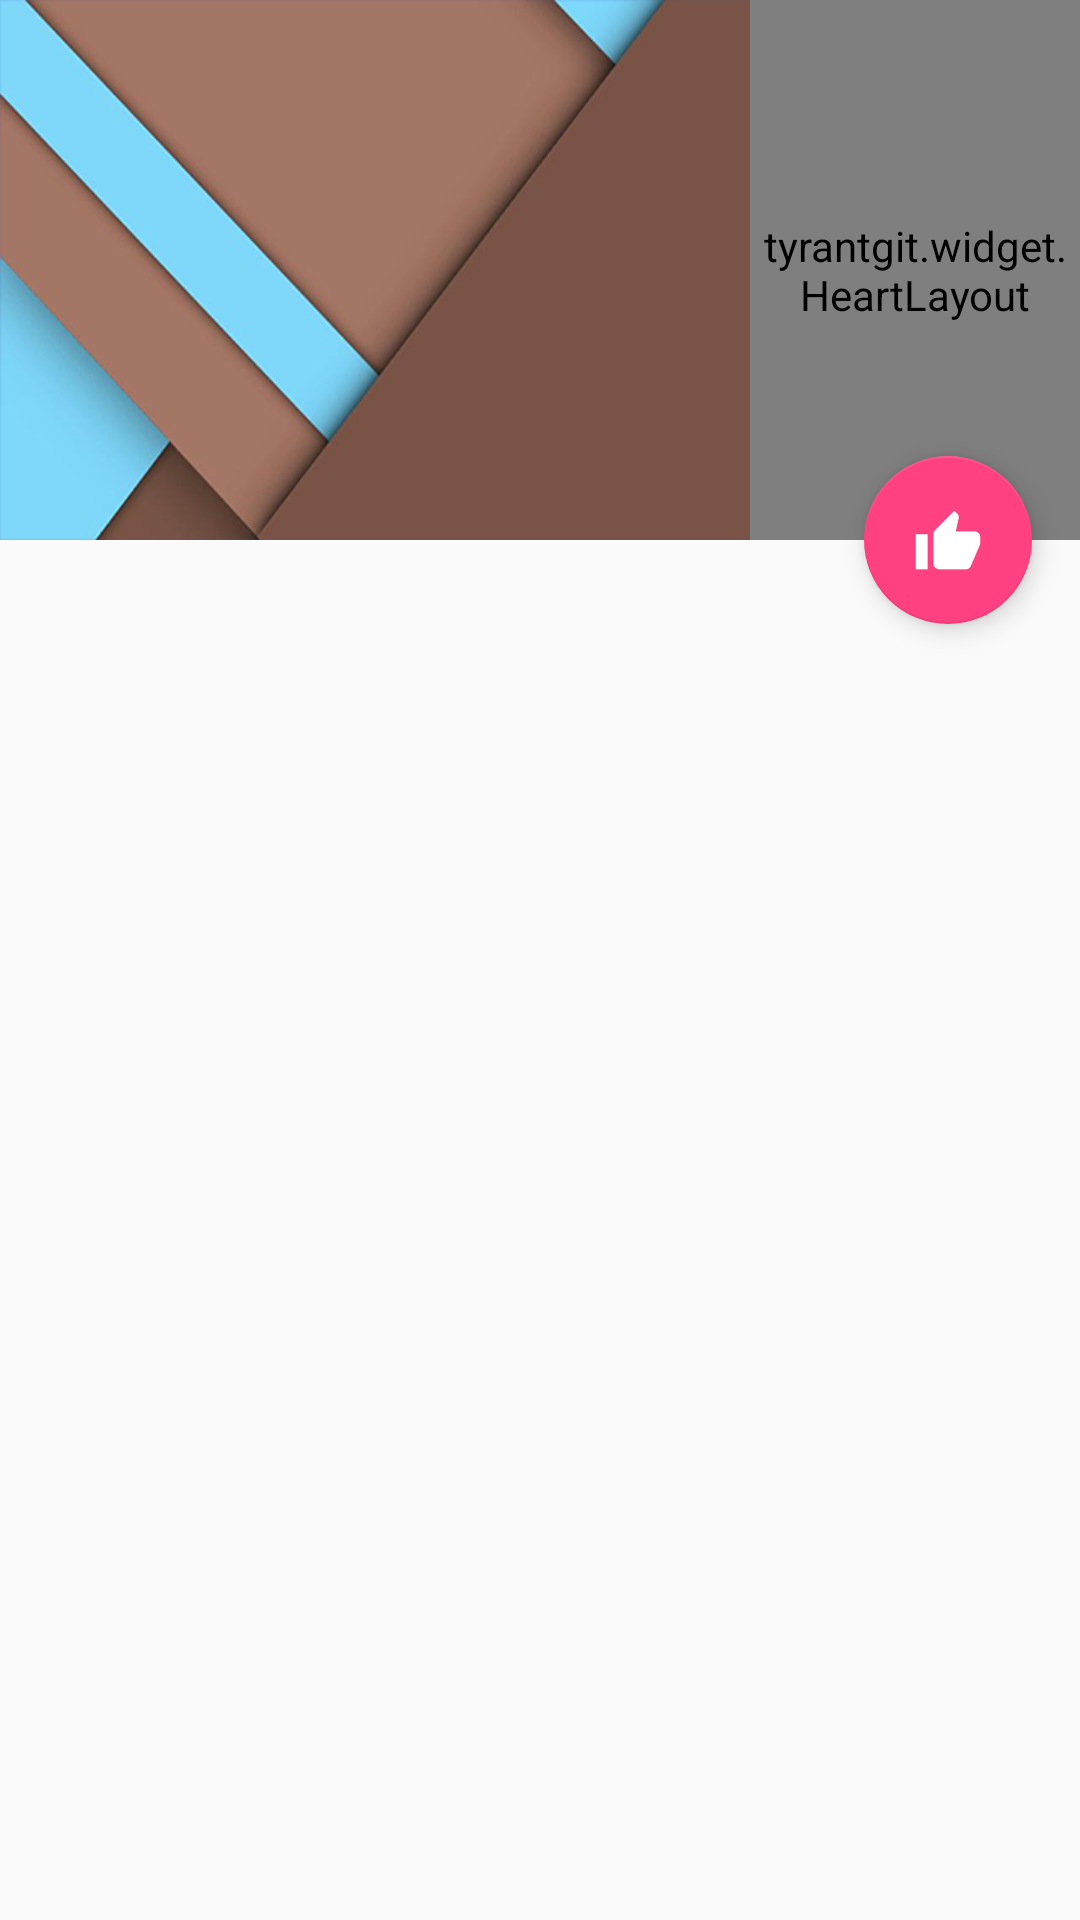

This screen was rendered from an Android layout file. Write that file and the resources it references.
<!-- AndroidManifest.xml: application theme AppTheme -->
<!-- res/layout/activity_logs.xml -->
<?xml version="1.0" encoding="utf-8"?>
<android.support.design.widget.CoordinatorLayout xmlns:android="http://schemas.android.com/apk/res/android"
    xmlns:app="http://schemas.android.com/apk/res-auto"
    xmlns:tools="http://schemas.android.com/tools"
    android:layout_width="match_parent"
    android:layout_height="match_parent"
    android:fitsSystemWindows="true"
    android:theme="@style/AppThemeNoStatus"
    tools:context="my.app.note.activity.AboutActivity">

    <android.support.design.widget.AppBarLayout
        android:id="@+id/app_bar"
        android:layout_width="match_parent"
        android:layout_height="@dimen/app_bar_height"
        android:fitsSystemWindows="true"
        android:theme="@style/AppTheme.AppBarOverlay">

        <android.support.design.widget.CollapsingToolbarLayout
            android:id="@+id/toolbar_layout"
            android:layout_width="match_parent"
            android:layout_height="match_parent"
            android:fitsSystemWindows="true"
            app:layout_scrollFlags="scroll|exitUntilCollapsed"
            app:toolbarId="@+id/toolbar">

            <ImageView
                android:contentDescription="@string/about"
                android:layout_width="match_parent"
                android:layout_height="match_parent"
                android:background="@drawable/img"/>

            <android.support.v7.widget.Toolbar
                android:id="@+id/toolbar"
                android:layout_width="match_parent"
                android:layout_height="?attr/actionBarSize"
                app:layout_collapseMode="pin"
                app:popupTheme="@style/AppTheme.PopupOverlay" />

        </android.support.design.widget.CollapsingToolbarLayout>
    </android.support.design.widget.AppBarLayout>

    <android.support.v4.widget.NestedScrollView
        android:layout_width="match_parent"
        android:layout_height="match_parent"
        app:layout_behavior="@string/appbar_scrolling_view_behavior">

        <TextView
            android:id="@+id/tvMessage"
            android:layout_width="wrap_content"
            android:layout_height="wrap_content"
            android:layout_margin="@dimen/text_margin"
            android:text=""
            android:textColor="@color/colorBlack"
            android:textSize="15sp"/>
    </android.support.v4.widget.NestedScrollView>

    <tyrantgit.widget.HeartLayout
        android:id="@+id/heartLayout"
        android:layout_width="110dp"
        android:layout_height="@dimen/app_bar_height"
        app:layout_anchor="@id/app_bar"
        app:layout_anchorGravity="top|end"/>

    <android.support.design.widget.FloatingActionButton
        android:id="@+id/fab"
        android:layout_width="wrap_content"
        android:layout_height="wrap_content"
        android:layout_margin="@dimen/fab_margin"
        app:layout_anchor="@id/app_bar"
        app:layout_anchorGravity="bottom|end"
        app:srcCompat="@drawable/ic_like"
        app:elevation="@dimen/fab_elevation"
        app:backgroundTint="@color/colorPink"/>
</android.support.design.widget.CoordinatorLayout>
<!-- resources referenced by this layout -->
<resources>
  <color name="colorBlack">@android:color/black</color>
  <color name="colorPink">#FF4081</color>
  <dimen name="app_bar_height">180dp</dimen>
  <dimen name="fab_elevation">5dp</dimen>
  <dimen name="fab_margin">16dp</dimen>
  <dimen name="text_margin">16dp</dimen>
  <!-- drawable ic_like: png bitmap (drawable-xxhdpi, 2614 bytes) -->
  <!-- drawable img: png bitmap (drawable-xxhdpi, 92072 bytes) -->
  <string name="about">关于</string>
  <style name="AppTheme.AppBarOverlay" parent="ThemeOverlay.AppCompat.Dark.ActionBar" />
  <style name="AppTheme.PopupOverlay" parent="ThemeOverlay.AppCompat.Light" />
  <style name="AppThemeNoStatus" parent="AppTheme">
          <item name="colorPrimaryDark">@android:color/transparent</item>
      </style>
  <style name="AppTheme" parent="Theme.AppCompat.Light.NoActionBar">
          <item name="colorPrimary">@color/colorPrimary</item>
          <item name="colorPrimaryDark">@color/colorPrimaryDark</item>
          <item name="colorAccent">@color/colorAccent</item>
      </style>
  <color name="colorPrimary">#3f51b5</color>
  <color name="colorPrimaryDark">#303F9F</color>
  <color name="colorAccent">#303F9F</color>
</resources>
